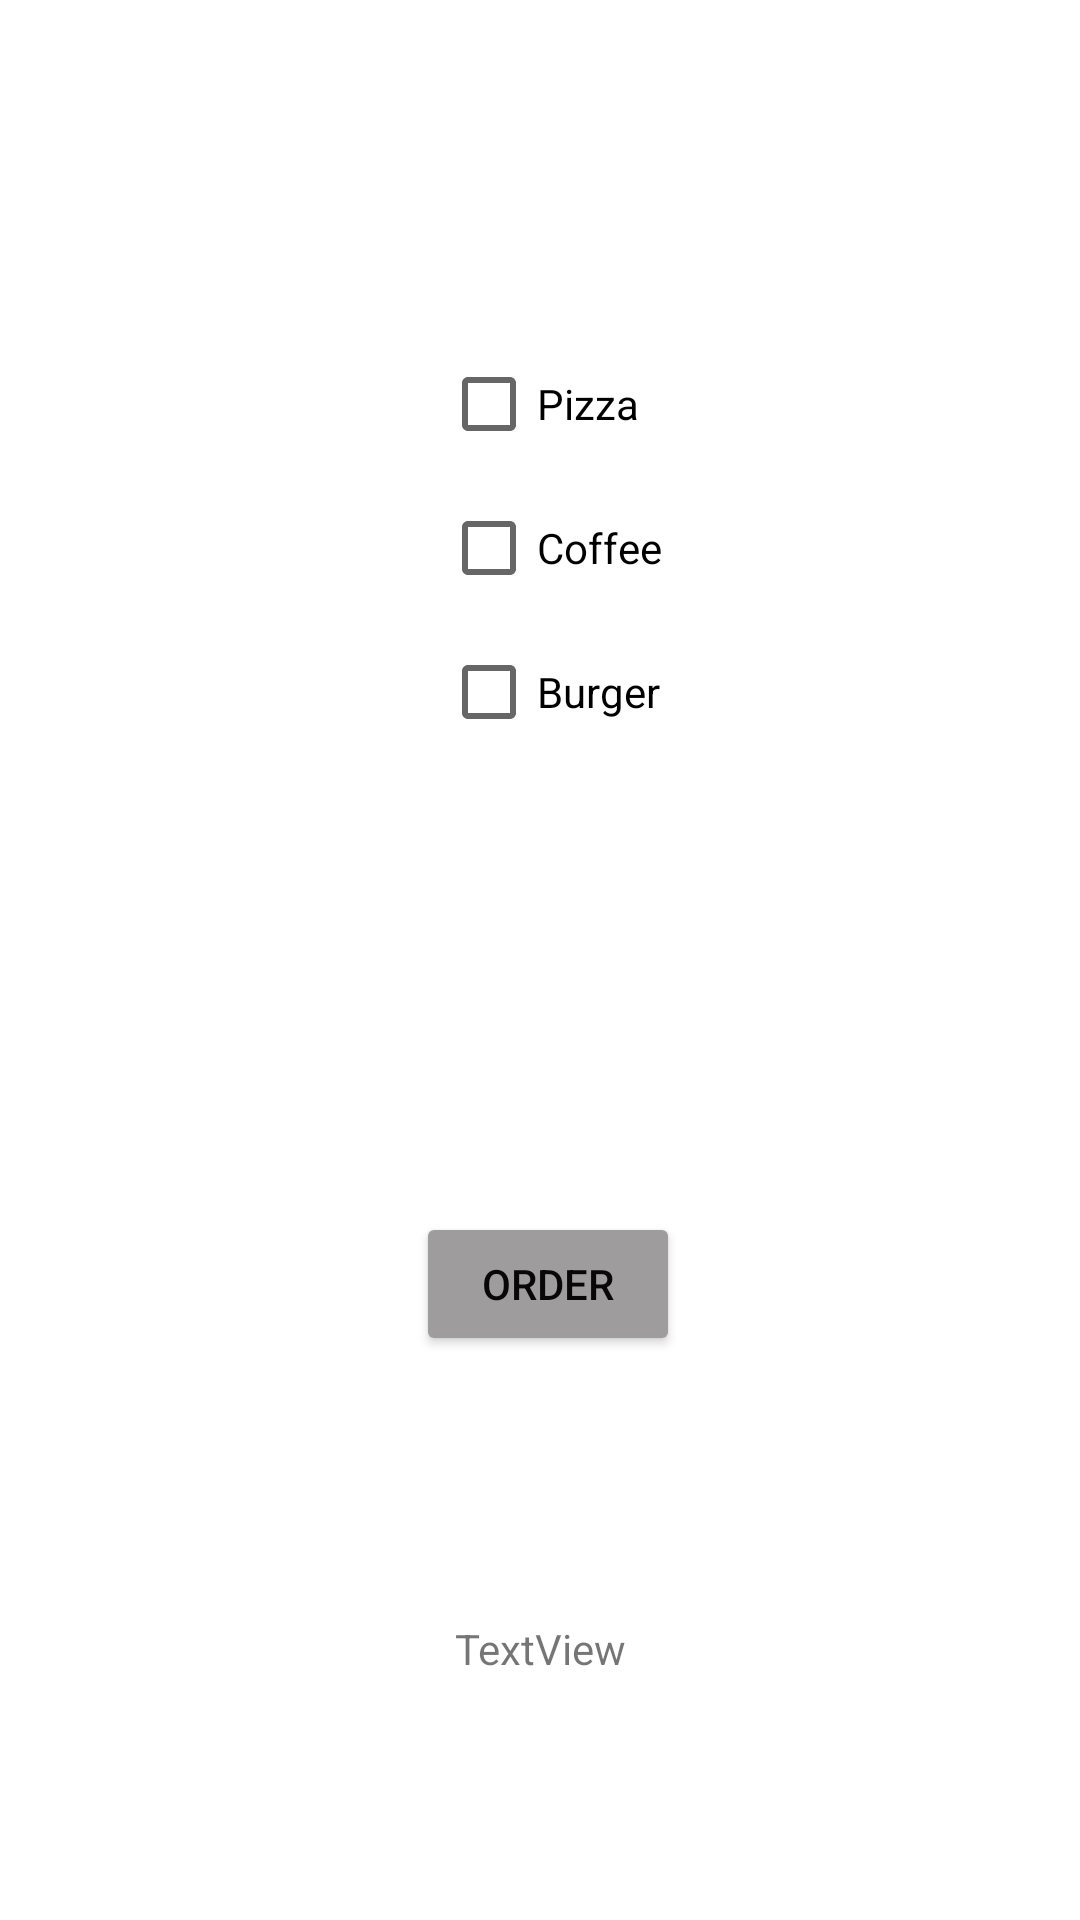

Layout XML and referenced resources for this Android screen:
<!-- AndroidManifest.xml: application theme Theme.AndoridWidgets -->
<!-- res/layout/activity_check_box.xml -->
<?xml version="1.0" encoding="utf-8"?>
<androidx.constraintlayout.widget.ConstraintLayout xmlns:android="http://schemas.android.com/apk/res/android"
    xmlns:app="http://schemas.android.com/apk/res-auto"
    xmlns:tools="http://schemas.android.com/tools"
    android:layout_width="match_parent"
    android:layout_height="match_parent"
    tools:context=".checkbox.CheckBoxActivity">

    <CheckBox
        android:id="@+id/pizza_cb"
        android:layout_width="wrap_content"
        android:layout_height="wrap_content"
        android:text="Pizza"
        app:layout_constraintBottom_toTopOf="@+id/coffee_cb"
        app:layout_constraintEnd_toEndOf="parent"
        app:layout_constraintStart_toStartOf="parent"
        app:layout_constraintTop_toTopOf="parent"
        app:layout_constraintVertical_bias="0.5"
        app:layout_constraintVertical_chainStyle="packed" />

    <CheckBox
        android:id="@+id/coffee_cb"
        android:layout_width="wrap_content"
        android:layout_height="wrap_content"
        android:text="Coffee"
        app:layout_constraintBottom_toTopOf="@+id/burger_cb"
        app:layout_constraintStart_toStartOf="@+id/pizza_cb"
        app:layout_constraintTop_toBottomOf="@+id/pizza_cb"
        app:layout_constraintVertical_bias="0.5" />

    <CheckBox
        android:id="@+id/burger_cb"
        android:layout_width="wrap_content"
        android:layout_height="wrap_content"
        android:text="Burger"
        app:layout_constraintBottom_toTopOf="@+id/guideline3"
        app:layout_constraintStart_toStartOf="@+id/coffee_cb"
        app:layout_constraintTop_toBottomOf="@+id/coffee_cb"
        app:layout_constraintVertical_bias="0.5" />

    <Button
        android:id="@+id/order_btn"
        android:layout_width="wrap_content"
        android:layout_height="wrap_content"
        android:backgroundTint="#9E9C9C"
        android:text="Order"
        android:textColor="#090707"
        app:layout_constraintBottom_toBottomOf="parent"
        app:layout_constraintEnd_toEndOf="@+id/burger_cb"
        app:layout_constraintHorizontal_bias="0.571"
        app:layout_constraintStart_toStartOf="@+id/burger_cb"
        app:layout_constraintTop_toTopOf="@+id/guideline3"
        app:layout_constraintVertical_bias="0.172" />

    <androidx.constraintlayout.widget.Guideline
        android:id="@+id/guideline3"
        android:layout_width="wrap_content"
        android:layout_height="wrap_content"
        android:orientation="horizontal"
        app:layout_constraintGuide_begin="365dp" />

    <TextView
        android:id="@+id/order_details_txt"
        android:layout_width="wrap_content"
        android:layout_height="wrap_content"
        android:layout_marginTop="88dp"
        android:text="TextView"
        app:layout_constraintEnd_toEndOf="parent"
        app:layout_constraintStart_toStartOf="parent"
        app:layout_constraintTop_toBottomOf="@+id/order_btn" />

</androidx.constraintlayout.widget.ConstraintLayout>
<!-- resources referenced by this layout -->
<resources>
  <style name="Theme.AndoridWidgets" parent="Theme.MaterialComponents.DayNight.DarkActionBar">
          
          <item name="colorPrimary">@color/purple_500</item>
          <item name="colorPrimaryVariant">@color/purple_700</item>
          <item name="colorOnPrimary">@color/white</item>
          
          <item name="colorSecondary">@color/teal_200</item>
          <item name="colorSecondaryVariant">@color/teal_700</item>
          <item name="colorOnSecondary">@color/black</item>
          
          <item name="android:statusBarColor">?attr/colorPrimaryVariant</item>
          
      </style>
  <color name="purple_500">#FF6200EE</color>
  <color name="purple_700">#FF3700B3</color>
  <color name="white">#FFFFFFFF</color>
  <color name="teal_200">#FFF74C8B</color>
  <color name="teal_700">#FF018786</color>
  <color name="black">#FF000000</color>
</resources>
